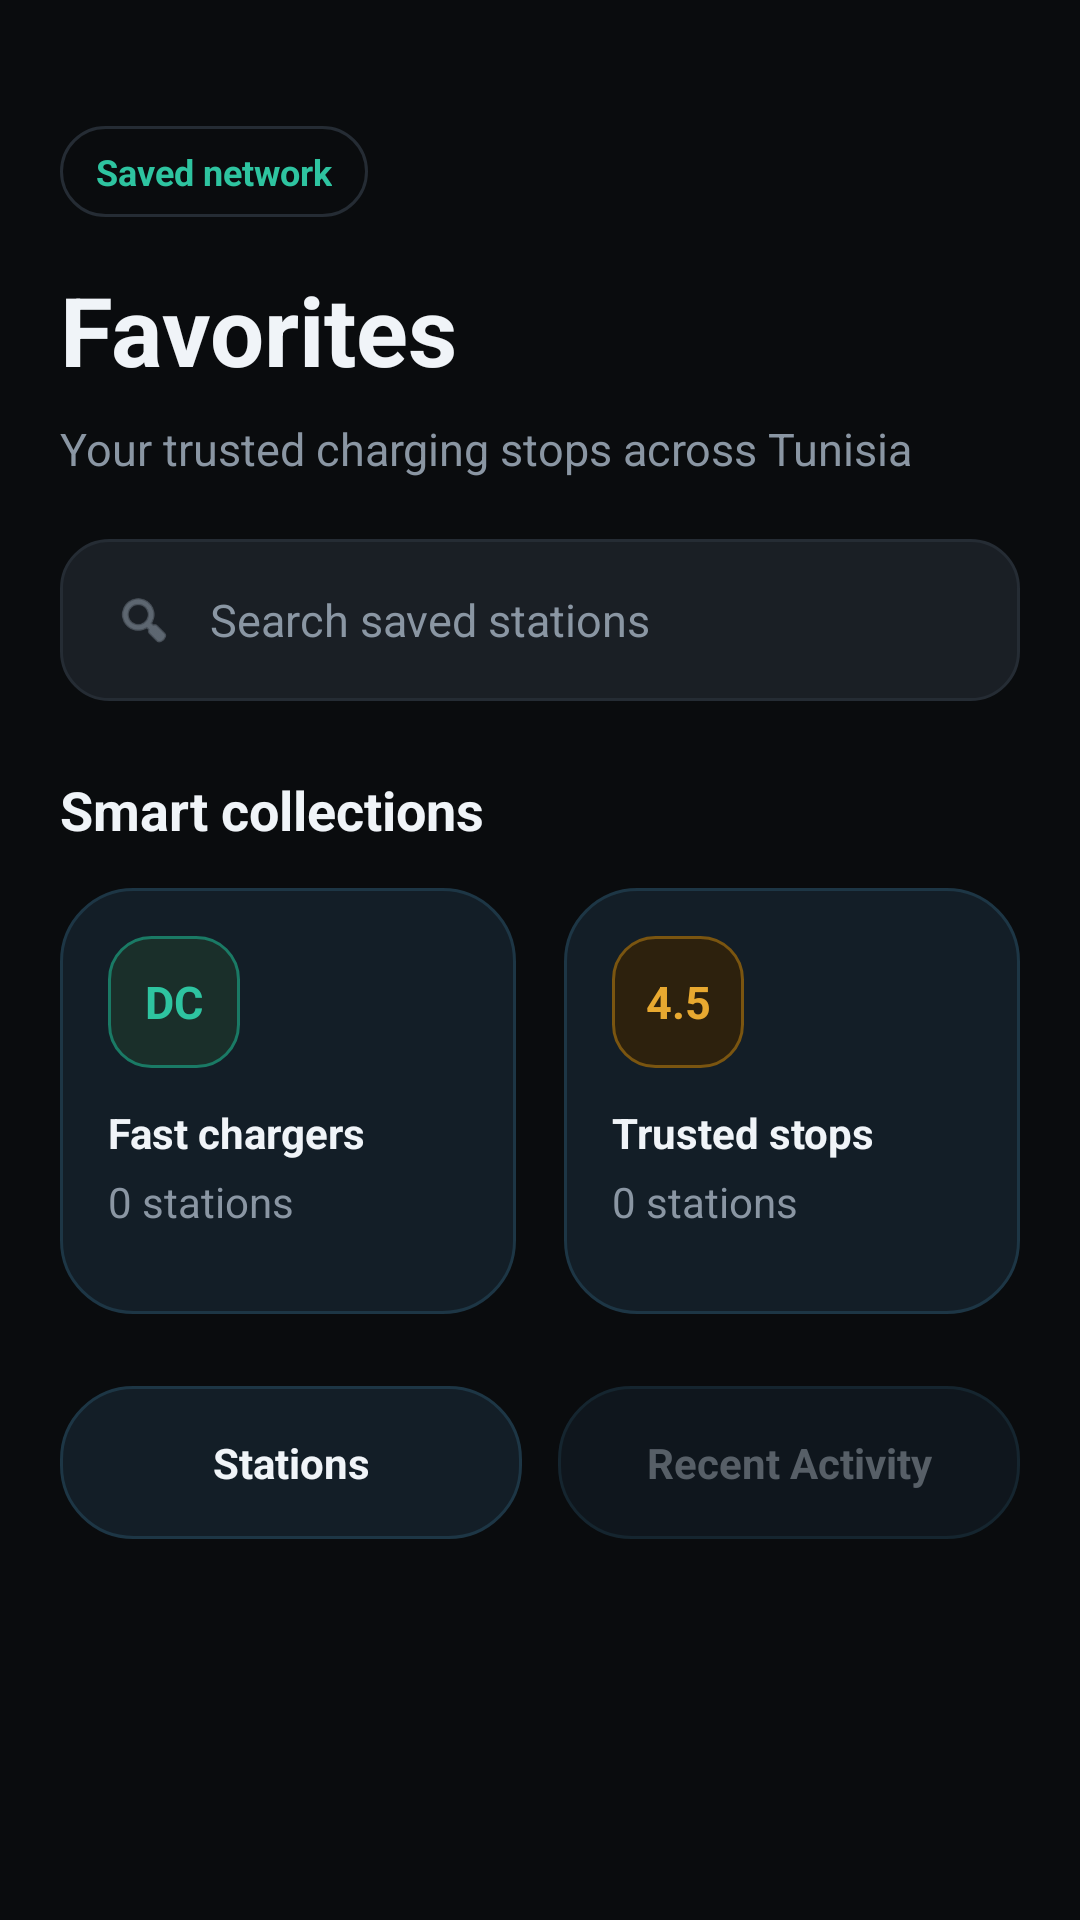

Write the Android layout XML for this screen, with the resource values it uses.
<!-- AndroidManifest.xml: application theme Theme.Project_Mobile -->
<!-- res/layout/fragment_favorites.xml -->
<?xml version="1.0" encoding="utf-8"?>
<LinearLayout xmlns:android="http://schemas.android.com/apk/res/android"
    xmlns:app="http://schemas.android.com/apk/res-auto"
    android:layout_width="match_parent"
    android:layout_height="match_parent"
    android:background="@color/zid_black"
    android:clipToPadding="false"
    android:orientation="vertical"
    android:paddingStart="20dp"
    android:paddingTop="42dp"
    android:paddingEnd="20dp"
    android:paddingBottom="110dp">

    <TextView
        android:layout_width="wrap_content"
        android:layout_height="wrap_content"
        android:background="@drawable/bg_filter_chip"
        android:paddingStart="12dp"
        android:paddingTop="7dp"
        android:paddingEnd="12dp"
        android:paddingBottom="7dp"
        android:text="@string/saved_network"
        android:textColor="@color/zid_teal"
        android:textSize="12sp"
        android:textStyle="bold" />

    <TextView
        android:layout_width="wrap_content"
        android:layout_height="wrap_content"
        android:layout_marginTop="16dp"
        android:text="@string/favorites"
        android:textColor="@color/zid_text_primary"
        android:textSize="32sp"
        android:textStyle="bold" />

    <TextView
        android:layout_width="match_parent"
        android:layout_height="wrap_content"
        android:layout_marginTop="8dp"
        android:text="@string/favorites_subtitle"
        android:textColor="@color/zid_text_secondary"
        android:textSize="15sp" />

    <LinearLayout
        android:layout_width="match_parent"
        android:layout_height="54dp"
        android:layout_marginTop="20dp"
        android:background="@drawable/bg_search_surface"
        android:gravity="center_vertical"
        android:orientation="horizontal"
        android:paddingStart="18dp"
        android:paddingEnd="18dp">

        <ImageView
            android:layout_width="20dp"
            android:layout_height="20dp"
            android:src="@android:drawable/ic_menu_search"
            app:tint="@color/zid_text_secondary" />

        <EditText
            android:id="@+id/et_search_favorites"
            android:layout_width="0dp"
            android:layout_height="wrap_content"
            android:layout_marginStart="12dp"
            android:layout_weight="1"
            android:background="@android:color/transparent"
            android:hint="@string/search_saved_hint"
            android:imeOptions="actionSearch"
            android:inputType="text"
            android:textColor="@color/zid_text_primary"
            android:textColorHint="@color/zid_text_secondary"
            android:textSize="15sp" />
    </LinearLayout>

    <TextView
        android:layout_width="wrap_content"
        android:layout_height="wrap_content"
        android:layout_marginTop="24dp"
        android:text="@string/smart_collections"
        android:textColor="@color/zid_text_primary"
        android:textSize="18sp"
        android:textStyle="bold" />

    <LinearLayout
        android:layout_width="match_parent"
        android:layout_height="wrap_content"
        android:layout_marginTop="14dp"
        android:orientation="horizontal">

        <LinearLayout
            android:layout_width="0dp"
            android:layout_height="142dp"
            android:layout_marginEnd="8dp"
            android:layout_weight="1"
            android:background="@drawable/bg_favorite_collection"
            android:orientation="vertical"
            android:padding="16dp">

            <TextView
                android:layout_width="44dp"
                android:layout_height="44dp"
                android:background="@drawable/bg_collection_accent_green"
                android:gravity="center"
                android:text="DC"
                android:textColor="@color/zid_teal"
                android:textSize="15sp"
                android:textStyle="bold" />

            <TextView
                android:layout_width="wrap_content"
                android:layout_height="wrap_content"
                android:layout_marginTop="12dp"
                android:text="@string/collection_fast"
                android:textColor="@color/zid_text_primary"
                android:textStyle="bold" />

            <TextView
                android:id="@+id/tv_fast_chargers_count"
                android:layout_width="wrap_content"
                android:layout_height="wrap_content"
                android:layout_marginTop="4dp"
                android:text="@string/zero_stations"
                android:textColor="@color/zid_text_secondary" />
        </LinearLayout>

        <LinearLayout
            android:layout_width="0dp"
            android:layout_height="match_parent"
            android:layout_marginStart="8dp"
            android:layout_weight="1"
            android:background="@drawable/bg_favorite_collection"
            android:orientation="vertical"
            android:padding="16dp">

            <TextView
                android:layout_width="44dp"
                android:layout_height="44dp"
                android:background="@drawable/bg_collection_accent_orange"
                android:gravity="center"
                android:text="4.5"
                android:textColor="@color/zid_gold"
                android:textSize="15sp"
                android:textStyle="bold" />

            <TextView
                android:layout_width="wrap_content"
                android:layout_height="wrap_content"
                android:layout_marginTop="12dp"
                android:text="@string/collection_trusted"
                android:textColor="@color/zid_text_primary"
                android:textStyle="bold" />

            <TextView
                android:id="@+id/tv_trusted_stops_count"
                android:layout_width="wrap_content"
                android:layout_height="wrap_content"
                android:layout_marginTop="4dp"
                android:text="@string/zero_stations"
                android:textColor="@color/zid_text_secondary" />
        </LinearLayout>
    </LinearLayout>

    <LinearLayout
        android:layout_width="match_parent"
        android:layout_height="wrap_content"
        android:layout_marginTop="24dp"
        android:orientation="horizontal">

        <TextView
            android:id="@+id/btn_stations"
            android:layout_width="0dp"
            android:layout_height="wrap_content"
            android:layout_weight="1"
            android:text="@string/stations"
            android:gravity="center"
            android:padding="16dp"
            android:background="@drawable/bg_favorite_collection"
            android:textColor="@color/zid_text_primary"
            android:textStyle="bold" />

        <TextView
            android:id="@+id/btn_recent_activity"
            android:layout_width="0dp"
            android:layout_height="wrap_content"
            android:layout_weight="1"
            android:layout_marginStart="12dp"
            android:text="@string/recent_activity"
            android:gravity="center"
            android:padding="16dp"
            android:background="@drawable/bg_favorite_collection"
            android:textColor="@color/zid_text_secondary"
            android:textStyle="bold"
            android:alpha="0.6" />
    </LinearLayout>

    <FrameLayout
        android:layout_width="match_parent"
        android:layout_height="0dp"
        android:layout_weight="1"
        android:layout_marginTop="14dp">

        <androidx.recyclerview.widget.RecyclerView
            android:id="@+id/favorites_list"
            android:layout_width="match_parent"
            android:layout_height="match_parent"
            android:clipToPadding="false" />

        <androidx.recyclerview.widget.RecyclerView
            android:id="@+id/favorites_history_list"
            android:layout_width="match_parent"
            android:layout_height="match_parent"
            android:clipToPadding="false"
            android:visibility="gone" />
    </FrameLayout>
</LinearLayout>
<!-- resources referenced by this layout -->
<resources>
  <color name="zid_black">#0A0C0E</color>
  <color name="zid_gold">#E8A930</color>
  <color name="zid_teal">#2EC4A0</color>
  <color name="zid_text_primary">#F0F4F8</color>
  <color name="zid_text_secondary">#8A96A3</color>
  <!-- drawable bg_collection_accent_green (drawable) -->
  <?xml version="1.0" encoding="utf-8"?>
  <shape xmlns:android="http://schemas.android.com/apk/res/android">
      <solid android:color="#1A2F2A" />
      <corners android:radius="14dp" />
      <stroke
          android:width="1dp"
          android:color="@color/zid_teal_dim" />
  </shape>
  <!-- drawable bg_collection_accent_orange (drawable) -->
  <?xml version="1.0" encoding="utf-8"?>
  <shape xmlns:android="http://schemas.android.com/apk/res/android">
      <solid android:color="#2D210D" />
      <corners android:radius="14dp" />
      <stroke
          android:width="1dp"
          android:color="@color/zid_gold_dim" />
  </shape>
  <!-- drawable bg_favorite_collection (drawable) -->
  <?xml version="1.0" encoding="utf-8"?>
  <shape xmlns:android="http://schemas.android.com/apk/res/android">
      <solid android:color="#131E27" />
      <corners android:radius="24dp" />
      <stroke
          android:width="1dp"
          android:color="#1D3645" />
  </shape>
  <!-- drawable bg_filter_chip (drawable) -->
  <?xml version="1.0" encoding="utf-8"?>
  <shape xmlns:android="http://schemas.android.com/apk/res/android">
      <solid android:color="@color/zid_surface" />
      <corners android:radius="999dp" />
      <stroke
          android:width="1dp"
          android:color="@color/zid_border" />
  </shape>
  <!-- drawable bg_search_surface (drawable) -->
  <?xml version="1.0" encoding="utf-8"?>
  <shape xmlns:android="http://schemas.android.com/apk/res/android">
      <solid android:color="@color/zid_surface_2" />
      <corners android:radius="16dp" />
      <stroke
          android:width="1dp"
          android:color="@color/zid_border" />
  </shape>
  <string name="collection_fast">Fast chargers</string>
  <string name="collection_trusted">Trusted stops</string>
  <string name="favorites">Favorites</string>
  <string name="favorites_subtitle">Your trusted charging stops across Tunisia</string>
  <string name="recent_activity">Recent Activity</string>
  <string name="saved_network">Saved network</string>
  <string name="search_saved_hint">Search saved stations</string>
  <string name="smart_collections">Smart collections</string>
  <string name="stations">Stations</string>
  <string name="zero_stations">0 stations</string>
  <style name="Theme.Project_Mobile" parent="Base.Theme.Project_Mobile" />
  <color name="zid_teal_dim">#1A7A65</color>
  <color name="zid_gold_dim">#7A5510</color>
  <color name="zid_surface">#0A0C0E</color>
  <color name="zid_border">#252C34</color>
  <color name="zid_surface_2">#1A1F25</color>
  <style name="Base.Theme.Project_Mobile" parent="Theme.Material3.DayNight.NoActionBar">
          <item name="colorPrimary">@color/teal_500</item>
          <item name="colorOnPrimary">@color/white</item>
          <item name="colorPrimaryContainer">@color/blue_900</item>
          <item name="colorOnPrimaryContainer">@color/white</item>
          <item name="colorSecondary">@color/blue_900</item>
          <item name="colorSurface">@color/surface_light</item>
          <item name="colorOnSurface">@color/text_primary</item>
          <item name="colorSurfaceContainer">@color/white</item>
          <item name="android:statusBarColor">@android:color/transparent</item>
          <item name="android:navigationBarColor">@android:color/transparent</item>
          <item name="android:windowLightStatusBar">true</item>
          <item name="android:windowLightNavigationBar">true</item>
      </style>
  <color name="teal_500">#20C997</color>
  <color name="white">#FFFFFFFF</color>
  <color name="blue_900">#12344D</color>
  <color name="surface_light">#F5F8FB</color>
  <color name="text_primary">#0E2233</color>
</resources>
